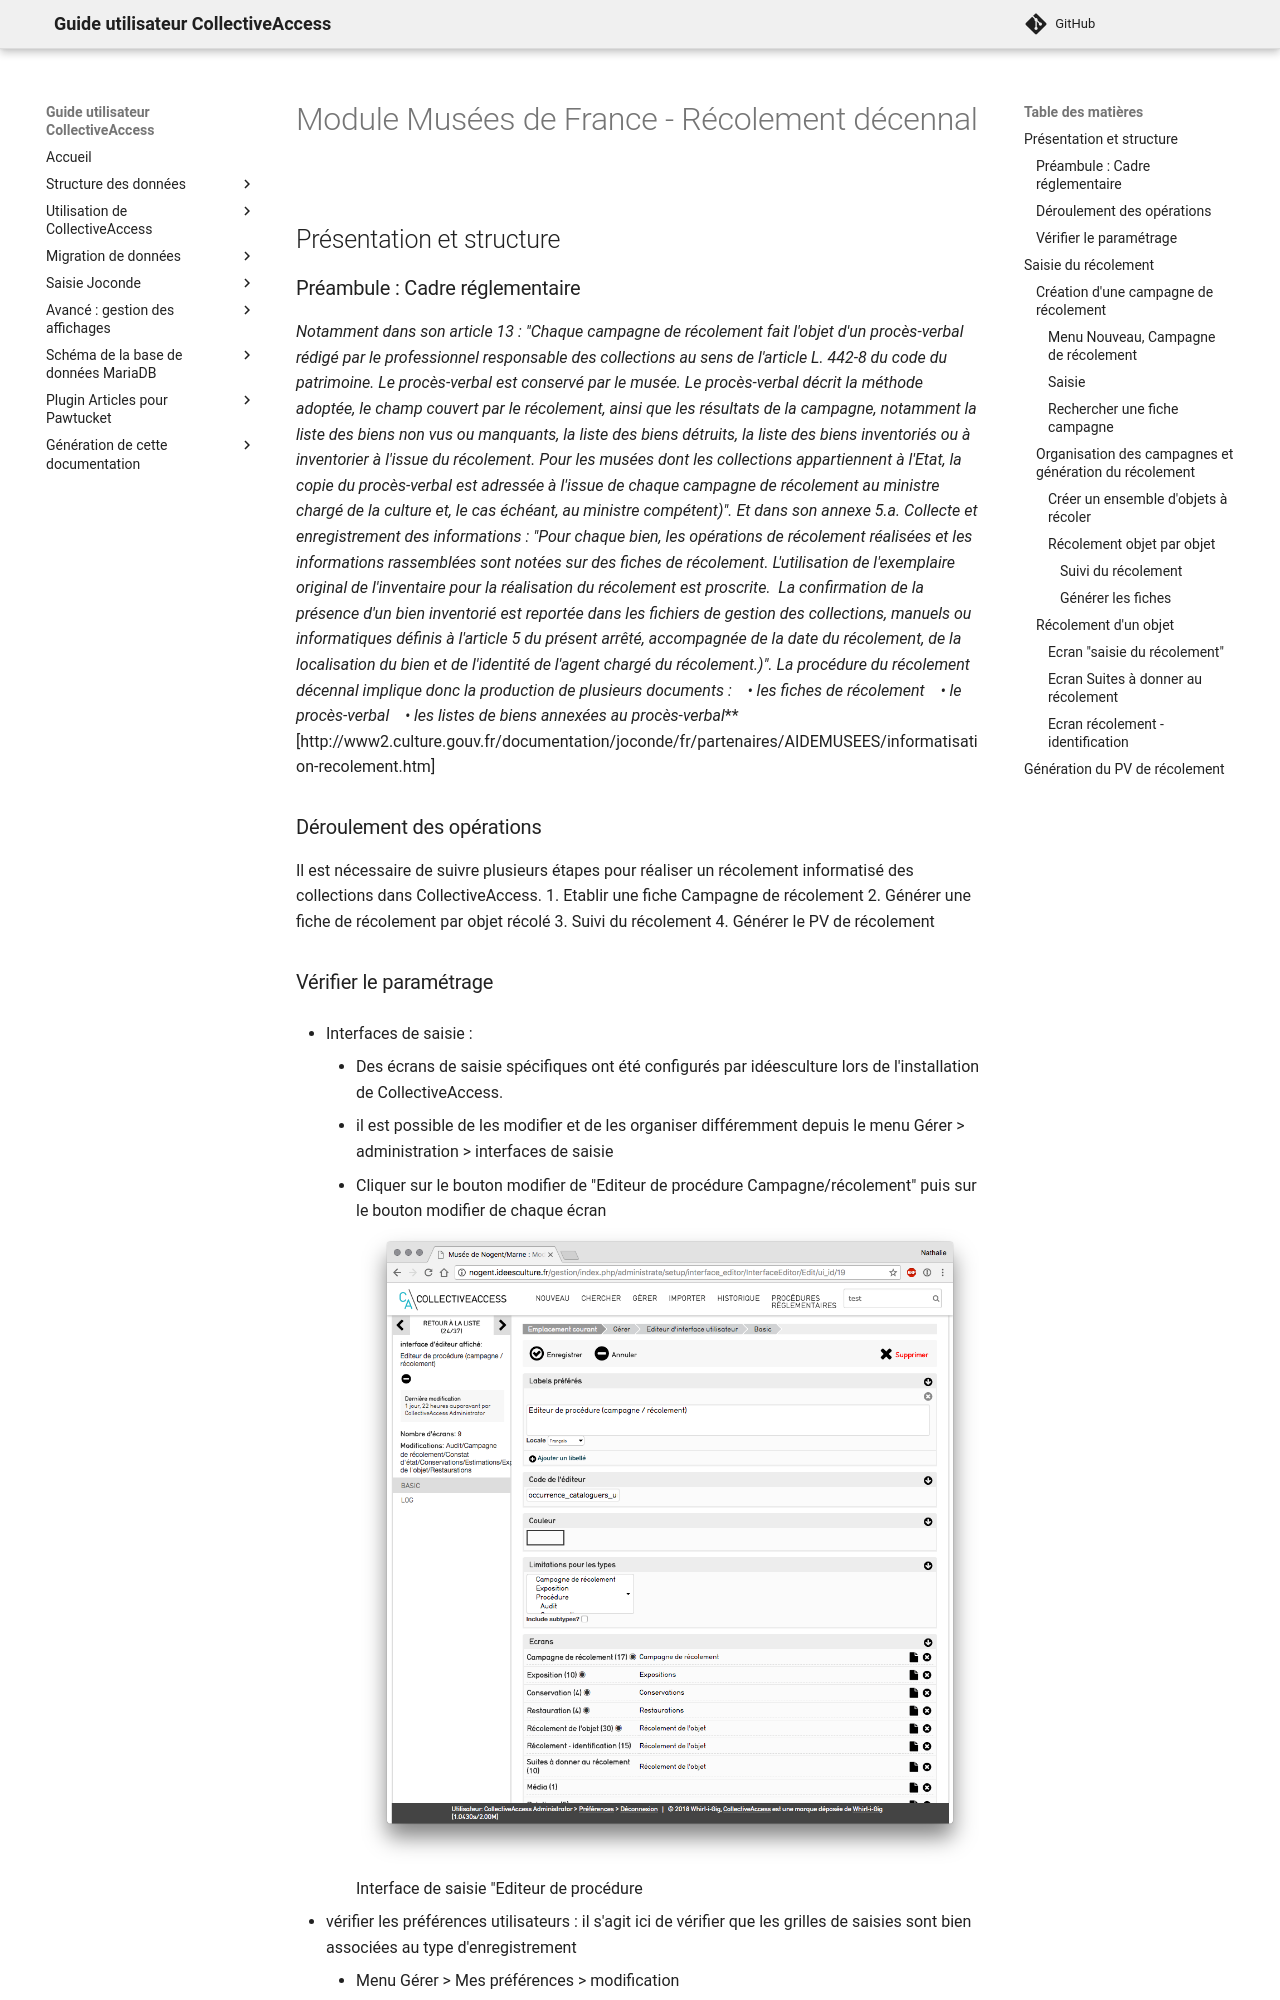

repository: ideesculture/museesDeFranceDocumentation · page: chapterV_recolement_decennal/index.html · generator: mkdocs

# Module Musées de France - Récolement décennal
## Présentation et structure
### Préambule : Cadre réglementaire
*Notamment dans son article 13 : "Chaque campagne de récolement fait l'objet d'un procès-verbal rédigé par le professionnel responsable des collections au sens de l'article L. 442-8 du code du patrimoine. Le procès-verbal est conservé par le musée. Le procès-verbal décrit la méthode adoptée, le champ couvert par le récolement, ainsi que les résultats de la campagne, notamment la liste des biens non vus ou manquants, la liste des biens détruits, la liste des biens inventoriés ou à inventorier à l'issue du récolement. Pour les musées dont les collections appartiennent à l'Etat, la copie du procès-verbal est adressée à l'issue de chaque campagne de récolement au ministre chargé de la culture et, le cas échéant, au ministre compétent)".*
*Et dans son annexe 5.a. Collecte et enregistrement des informations : "Pour chaque bien, les opérations de récolement réalisées et les informations rassemblées sont notées sur des fiches de récolement. L'utilisation de l'exemplaire original de l'inventaire pour la réalisation du récolement est proscrite.  La confirmation de la présence d'un bien inventorié est reportée dans les fichiers de gestion des collections, manuels ou informatiques définis à l'article 5 du présent arrêté, accompagnée de la date du récolement, de la localisation du bien et de l'identité de l'agent chargé du récolement.)".*
*La procédure du récolement décennal implique donc la production de plusieurs documents :
		   • **les fiches de récolement    • le procès-verbal    • les listes de biens annexées au procès-verbal***
[http://www2.culture.gouv.fr/documentation/joconde/fr/partenaires/AIDEMUSEES/informatisation-recolement.htm]
